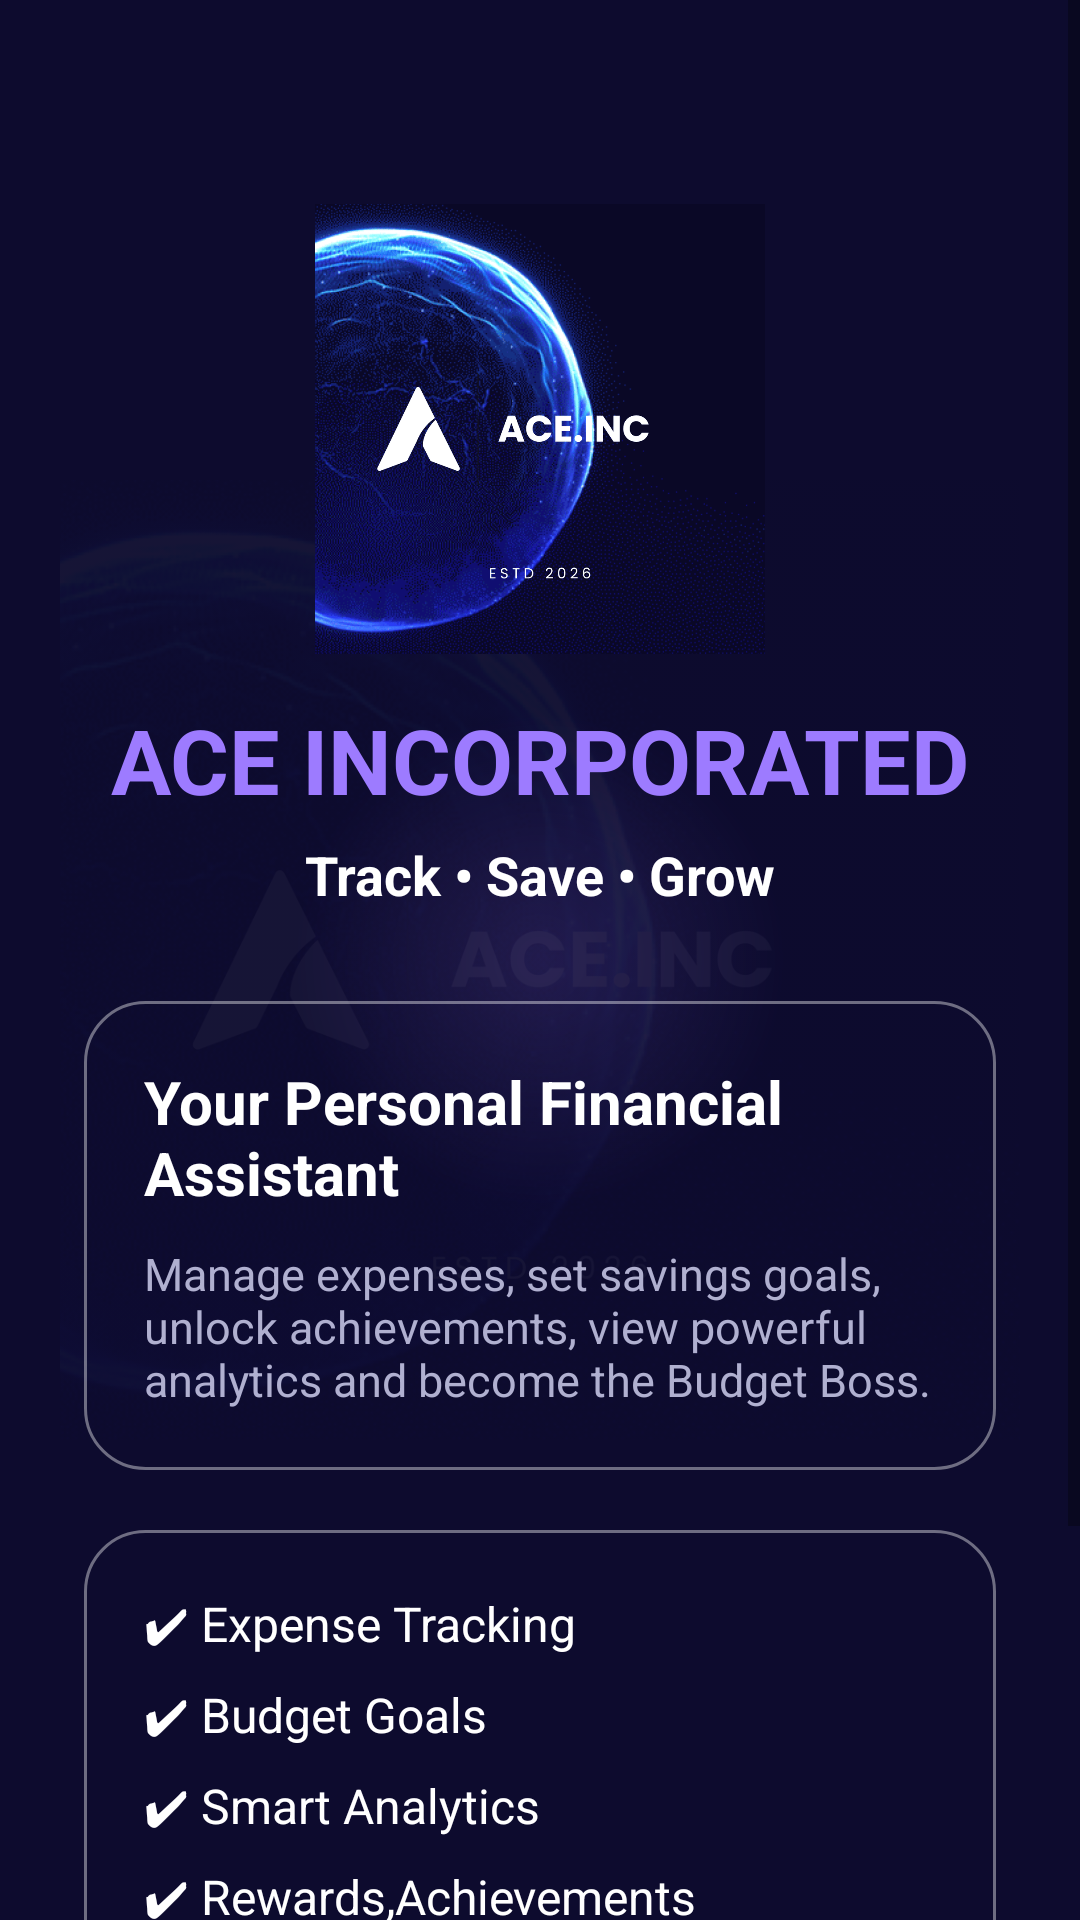

Here is an Android app screen rendered from its layout file. Give the layout XML and the strings, colors and styles it references.
<!-- AndroidManifest.xml: application theme Theme.Aceinc -->
<!-- res/layout/activity_landing.xml -->
<?xml version="1.0" encoding="utf-8"?>
<FrameLayout
    xmlns:android="http://schemas.android.com/apk/res/android"
    android:layout_width="match_parent"
    android:layout_height="match_parent"
    android:background="@color/bg_dark">


    <View
        android:layout_width="350dp"
        android:layout_height="350dp"
        android:layout_gravity="center"
        android:alpha="0.15"
        android:background="@drawable/glow_circle"/>


    <ImageView
        android:layout_width="320dp"
        android:layout_height="320dp"
        android:layout_gravity="center"
        android:alpha="0.04"
        android:src="@drawable/ace_logo"/>

    <ScrollView
        android:layout_width="match_parent"
        android:layout_height="match_parent">

        <LinearLayout
            android:layout_width="match_parent"
            android:layout_height="wrap_content"
            android:orientation="vertical"
            android:gravity="center_horizontal"
            android:padding="28dp">


            <ImageView
                android:layout_width="150dp"
                android:layout_height="150dp"
                android:src="@drawable/ace_logo"
                android:layout_marginTop="40dp"/>


            <TextView
                android:layout_width="wrap_content"
                android:layout_height="wrap_content"
                android:text="ACE INCORPORATED"
                android:textStyle="bold"
                android:textColor="@color/purple_light"
                android:textSize="30sp"
                android:layout_marginTop="15dp"/>


            <TextView
                android:layout_width="wrap_content"
                android:layout_height="wrap_content"
                android:text="Track • Save • Grow"
                android:textColor="@color/text_white"
                android:textSize="18sp"
                android:textStyle="bold"
                android:layout_marginTop="6dp"/>

            
            <LinearLayout
                android:layout_width="match_parent"
                android:layout_height="wrap_content"
                android:layout_marginTop="30dp"
                android:background="@drawable/glass_button"
                android:orientation="vertical"
                android:padding="20dp">

                <TextView
                    android:layout_width="wrap_content"
                    android:layout_height="wrap_content"
                    android:text="Your Personal Financial Assistant"
                    android:textColor="@color/text_white"
                    android:textStyle="bold"
                    android:textSize="20sp"/>

                <TextView
                    android:layout_width="match_parent"
                    android:layout_height="wrap_content"
                    android:text="Manage expenses, set savings goals, unlock achievements, view powerful analytics and become the Budget Boss."
                    android:textColor="@color/text_fade"
                    android:textSize="15sp"
                    android:layout_marginTop="10dp"/>

            </LinearLayout>


            <LinearLayout
                android:layout_width="match_parent"
                android:layout_height="wrap_content"
                android:layout_marginTop="20dp"
                android:background="@drawable/glass_button"
                android:orientation="vertical"
                android:padding="20dp">

                <TextView
                    android:text="✔ Expense Tracking"
                    android:textColor="@color/text_white"
                    android:textSize="16sp"
                    android:layout_width="wrap_content"
                    android:layout_height="wrap_content"/>

                <TextView
                    android:text="✔ Budget Goals"
                    android:textColor="@color/text_white"
                    android:textSize="16sp"
                    android:layout_marginTop="8dp"
                    android:layout_width="wrap_content"
                    android:layout_height="wrap_content"/>

                <TextView
                    android:text="✔ Smart Analytics"
                    android:textColor="@color/text_white"
                    android:textSize="16sp"
                    android:layout_marginTop="8dp"
                    android:layout_width="wrap_content"
                    android:layout_height="wrap_content"/>

                <TextView
                    android:text="✔ Rewards,Achievements"
                    android:textColor="@color/text_white"
                    android:textSize="16sp"
                    android:layout_marginTop="8dp"
                    android:layout_width="wrap_content"
                    android:layout_height="wrap_content"/>
            </LinearLayout>


            <TextView
                android:layout_width="match_parent"
                android:layout_height="wrap_content"
                android:text='"Every Rand has a purpose. Make yours count."'
                android:textColor="@color/purple_light"
                android:textStyle="italic"
                android:textSize="16sp"
                android:gravity="center"
                android:layout_marginTop="25dp"/>


            <Button
                android:id="@+id/startBtn"
                android:layout_width="match_parent"
                android:layout_height="wrap_content"
                android:text="ENTER"
                android:textColor="@color/text_white"
                android:background="@drawable/glow_button"
                android:foreground="?attr/selectableItemBackground"
                android:clickable="true"
                android:focusable="true"
                android:padding="14dp"/>

        </LinearLayout>

    </ScrollView>

</FrameLayout>
<!-- resources referenced by this layout -->
<resources>
  <color name="bg_dark">#0D0B2E</color>
  <color name="purple_light">#9D7BFF</color>
  <color name="text_fade">#B0B0D0</color>
  <color name="text_white">#FFFFFF</color>
  <!-- drawable ace_logo: png bitmap (drawable, 331234 bytes) -->
  <!-- drawable glass_button (drawable) -->
  <shape xmlns:android="http://schemas.android.com/apk/res/android">
  
      
      <solid android:color="#33FFFFFF"/>
  
      
      <corners android:radius="20dp"/>
  
      
      <stroke
          android:width="1dp"
          android:color="#66FFFFFF"/>
  
      
      <padding
          android:left="12dp"
          android:top="8dp"
          android:right="12dp"
          android:bottom="8dp"/>
  
      <gradient android:alpha="0.9" />
  </shape>
  <!-- drawable glow_button (drawable) -->
  <?xml version="1.0" encoding="utf-8"?>
  <selector xmlns:android="http://schemas.android.com/apk/res/android">
  
      
      <item android:state_pressed="true">
          <shape>
              <solid android:color="#1AFFFFFF"/>
  
              
              <stroke
                  android:width="2dp"
                  android:color="#B388FF" />
  
              <corners android:radius="16dp"/>
  
              <padding
                  android:left="10dp"
                  android:right="10dp"
                  android:top="10dp"
                  android:bottom="10dp"/>
          </shape>
      </item>
  
      
      <item>
          <shape>
              <solid android:color="#0DFFFFFF"/>
  
              <stroke
                  android:width="1dp"
                  android:color="#33B388FF" />
  
              <corners android:radius="16dp"/>
          </shape>
      </item>
  
  </selector>
  <!-- drawable glow_circle (drawable) -->
  <?xml version="1.0" encoding="utf-8"?>
  <shape xmlns:android="http://schemas.android.com/apk/res/android">
  
      <gradient
          android:type="radial"
          android:centerX="50%"
          android:centerY="50%"
          android:gradientRadius="250"
          android:startColor="#9D7Bff"
          android:endColor="#00000000" />
  
  </shape>
  <style name="Theme.Aceinc" parent="Theme.AppCompat.DayNight.NoActionBar">
          
          <item name="colorPrimary">@color/purple_main</item>
          <item name="colorPrimaryDark">@color/bg_dark</item>
          <item name="colorAccent">@color/purple_light</item>
      </style>
  <color name="purple_main">#6C4CF1</color>
</resources>
